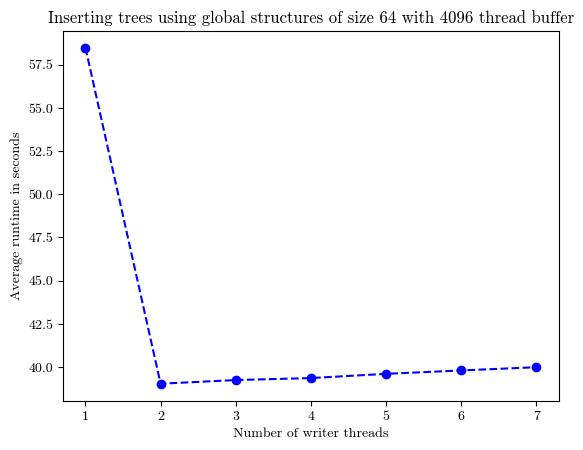

Write Python code to recreate this figure.

import matplotlib.pyplot as plt
from matplotlib import rcParams


# define THREAD_BUFFER_SIZE 4096
# test small Buffer size
# 64 trees
# Run 1: 58.475401 s
# Run 2: 39.037989 s
# Run 3: 39.248220 s
# Run 4: 39.364338 s
# Run 5: 39.608335 s
# Run 6: 39.804307 s
# Run 7: 39.992638 s

average_time = [
    58.475401,
    39.037989,
    39.248220,
    39.364338,
    39.608335,
    39.804307,
    39.992638]


x = [
    1, 2, 3, 4, 5, 6, 7
]
# plt.rcParams['font.family'] = 'serif'
# plt.rcParams['font.serif'] = ['Computer Modern']

# Set the font family to Computer Modern Roman
rcParams['font.family'] = 'serif'
rcParams['font.serif'] = ['cmr10']

# Set the font path to the directory where your font files are located
# [redacted]

# Set the font properties for the plot
font_prop = {'family': 'serif', 'size': 12,
             'weight': 'normal', 'style': 'normal'}


# x = range(0, len(average_time))
plt.xlabel("Number of writer threads")
plt.ylabel("Average runtime in seconds")
plt.title(
    "Inserting trees using global structures of size 64 with 4096 thread buffer")
# the 20 worst runs are bulk loadings
plt.xticks(x)
plt.plot(x, average_time, color='blue', marker='o', linestyle='dashed')
plt.show()
